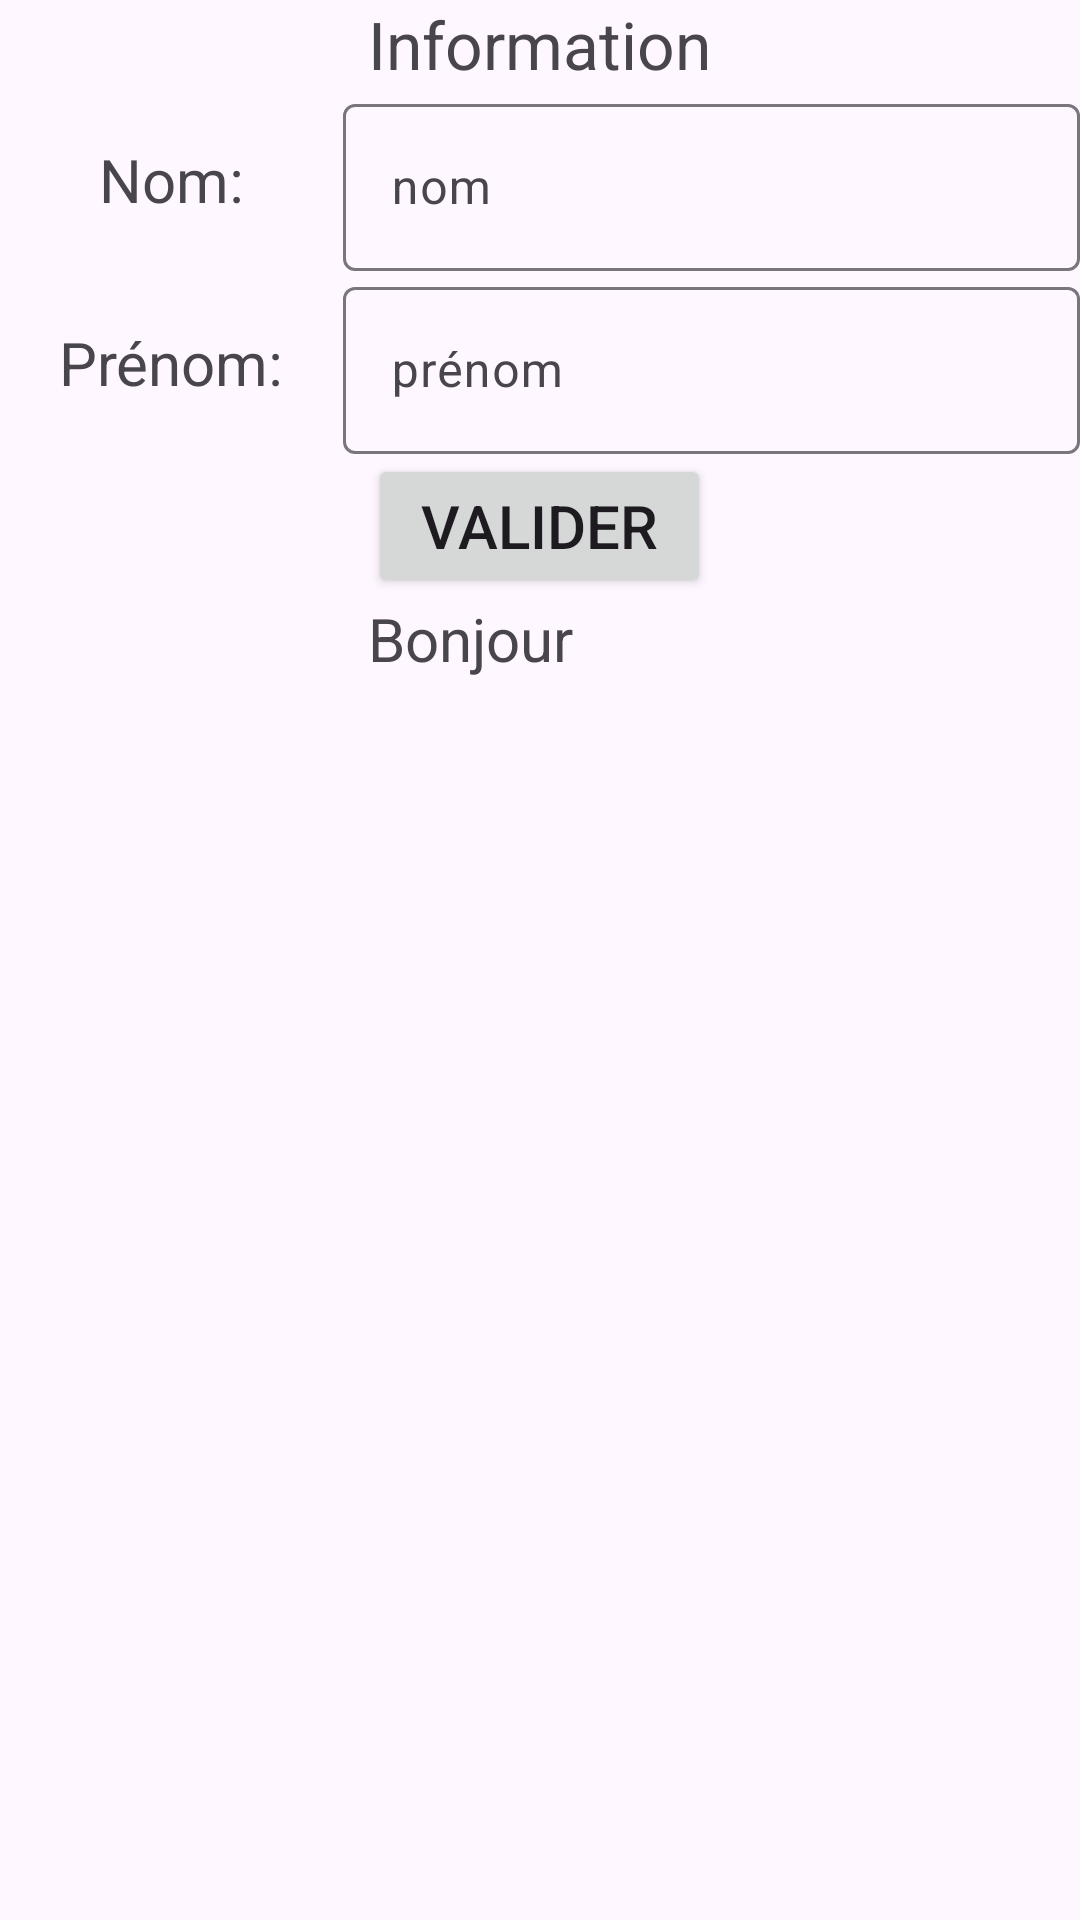

Reconstruct the res/layout file that produces this screen, plus the resources it refers to.
<!-- AndroidManifest.xml: application theme Theme.TPandroid3 -->
<!-- res/layout/activity_main2.xml -->
<?xml version="1.0" encoding="utf-8"?>
<TableLayout xmlns:android="http://schemas.android.com/apk/res/android"
        xmlns:tools="http://schemas.android.com/tools"
        android:id="@+id/main"
        android:layout_width="match_parent"
        android:layout_height="match_parent"
        android:stretchColumns="1"
        tools:context=".Activity2">

    <TableRow
        android:gravity="center">

        <TextView
            android:id="@+id/textView"
            android:layout_width="wrap_content"
            android:layout_height="wrap_content"
            android:text="@string/information"
            android:textSize="22sp" />
    </TableRow>

    <TableRow>

        <TextView
            android:id="@+id/textView2"
            android:layout_width="wrap_content"
            android:layout_height="wrap_content"
            android:layout_gravity="center"
            android:text="@string/nom"
            android:textSize="20sp" />

        <com.google.android.material.textfield.TextInputLayout
            android:layout_width="match_parent"
            android:layout_height="wrap_content">

            <com.google.android.material.textfield.TextInputEditText
                android:id="@+id/input_nom"
                android:layout_width="match_parent"
                android:layout_height="wrap_content"
                android:hint="@string/nom1" />
        </com.google.android.material.textfield.TextInputLayout>

    </TableRow>

    <TableRow>

        <TextView
            android:id="@+id/textView3"
            android:layout_width="wrap_content"
            android:layout_height="wrap_content"
            android:layout_gravity="center"
            android:text="@string/prenom"
            android:textSize="20sp" />

        <com.google.android.material.textfield.TextInputLayout
            android:layout_width="match_parent"
            android:layout_height="wrap_content">

            <com.google.android.material.textfield.TextInputEditText
                android:id="@+id/input_prenom"
                android:layout_width="match_parent"
                android:layout_height="wrap_content"
                android:hint="@string/prenom1" />
        </com.google.android.material.textfield.TextInputLayout>
    </TableRow>
<TableRow
    android:gravity="center">

    <Button
        android:id="@+id/button"

        android:layout_width="wrap_content"
        android:layout_height="wrap_content"
        android:text="@string/valider"
        android:textSize="20sp" />
</TableRow>
    <TableRow
        android:gravity="center">

        <TextView
            android:id="@+id/affichage"
            android:layout_width="wrap_content"
            android:layout_height="wrap_content"
            android:text="@string/bonjour"
            android:textSize="20sp" />
    </TableRow>
</TableLayout>
<!-- resources referenced by this layout -->
<resources>
  <string name="bonjour">Bonjour</string>
  <string name="information">Information</string>
  <string name="nom">Nom:</string>
  <string name="nom1">nom</string>
  <string name="prenom">Prénom:</string>
  <string name="prenom1">prénom</string>
  <string name="valider">Valider</string>
  <style name="Theme.TPandroid3" parent="Base.Theme.TPandroid3" />
  <style name="Base.Theme.TPandroid3" parent="Theme.Material3.DayNight.NoActionBar">
          
          
      </style>
</resources>
